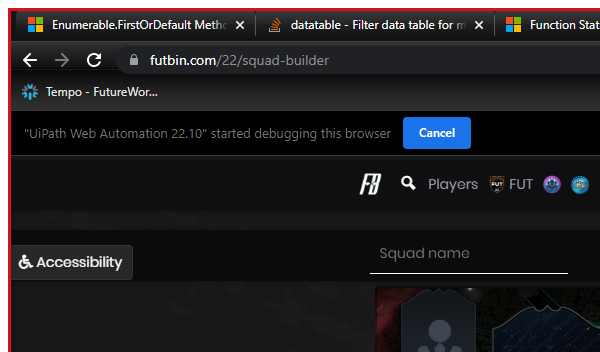
Workflow: Futbin_PlayerSelection

Step 1: Open Squad Builder Web Page in window 'FIFA*' (chrome.exe)

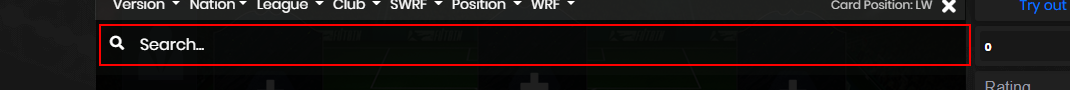
Step 2: type [in_PlayerName] into the text box 'searcharea'

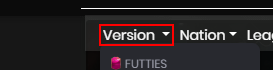
Step 3: click on the link

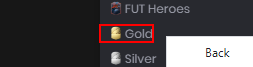
Step 4: hover over the link '*Gold*'

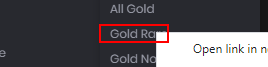
Step 5: click on the link '*Gold Rare*'

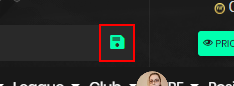
Step 6: hover over the button 'save-squad'

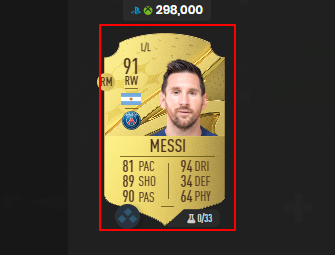
Step 7: click on the element